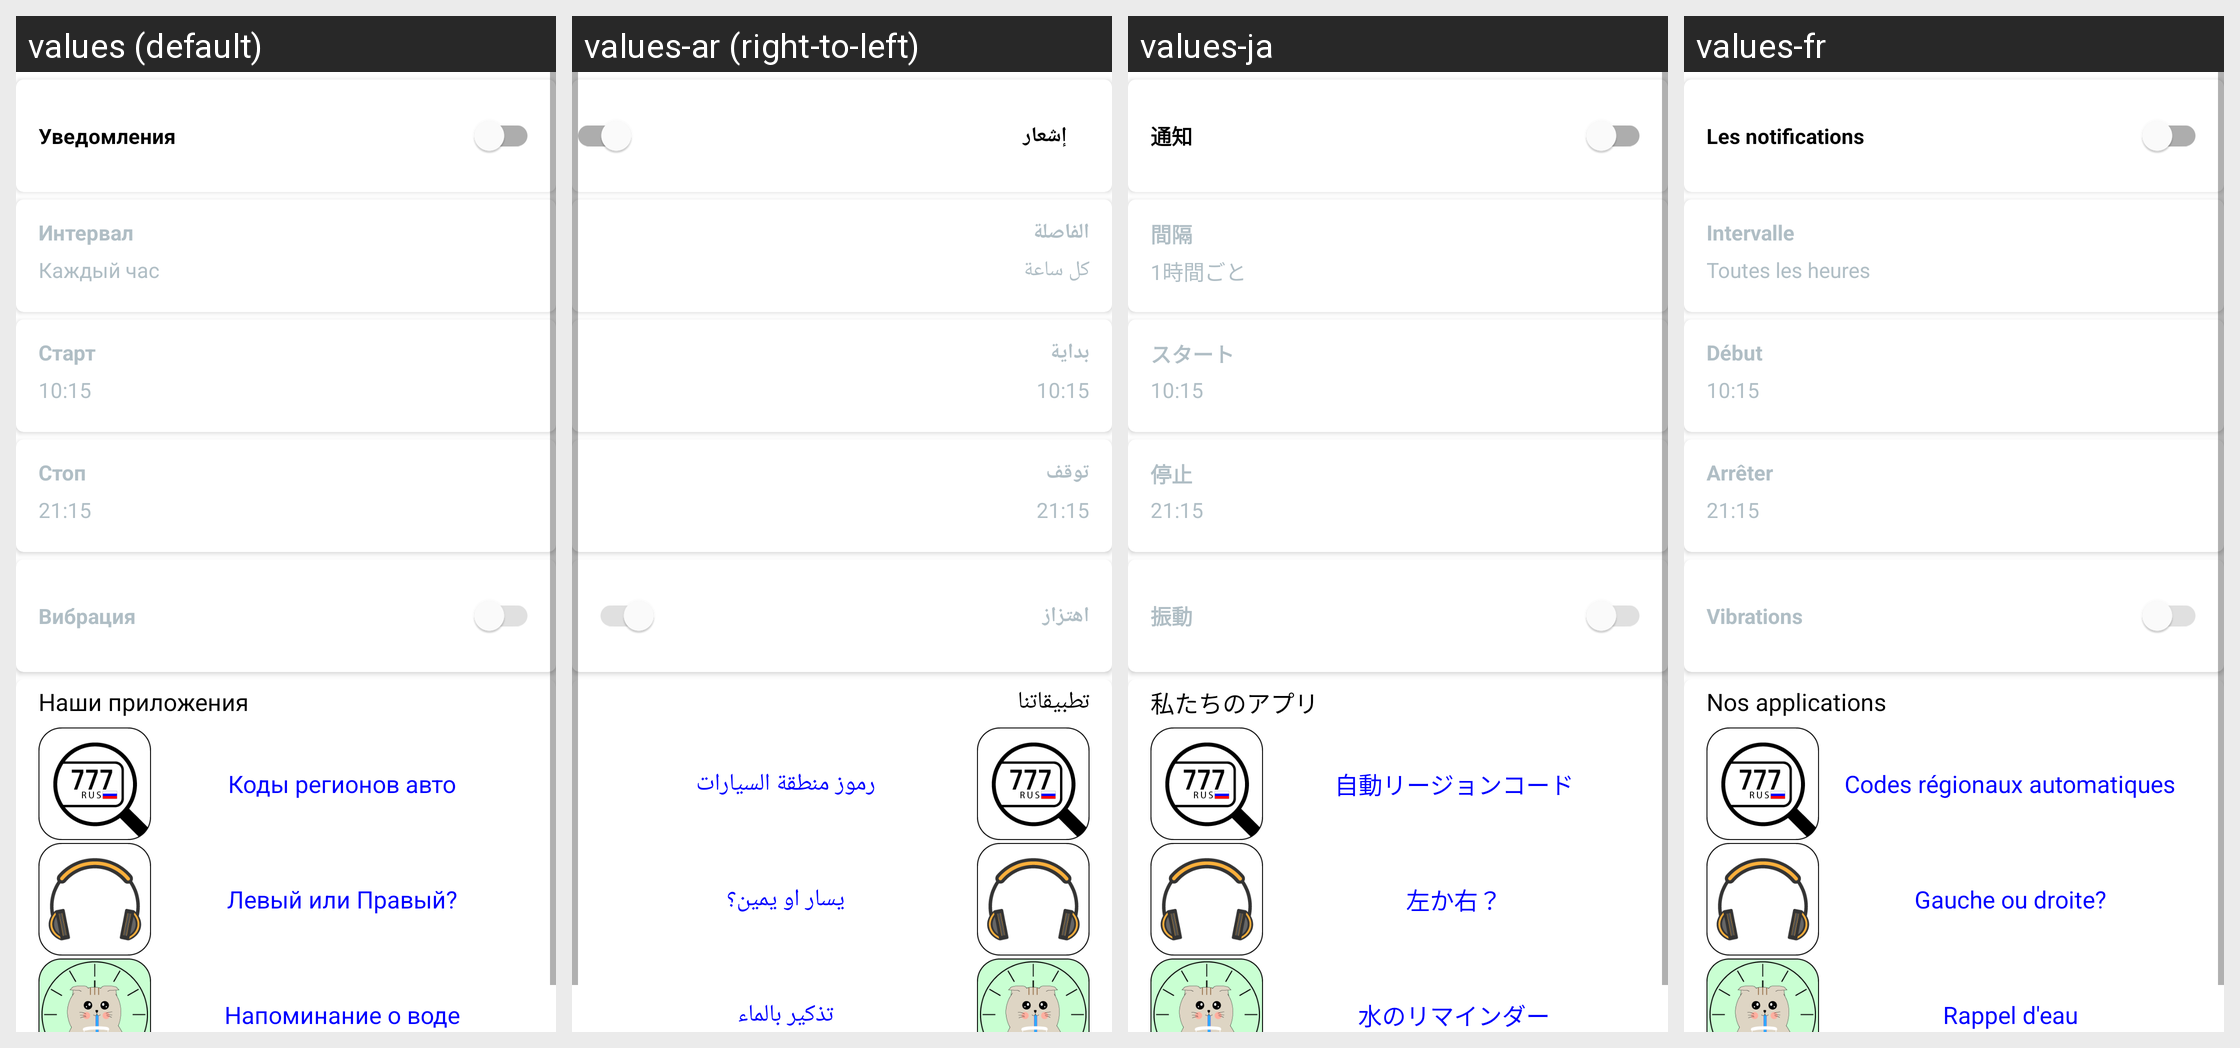

Strings drawn on this Android screen and how each of the app's shown locales translates them:
Android screen res/layout/fragment_notifications.xml rendered under 4 locales, left to right: values (default), values-ar (right-to-left), values-ja, values-fr. Device: Nexus 5 (rendered at 1080×1920; each locale shown at half size, 540×960, under a caption strip naming it); theme Theme.DrinkWater2021.
Other locales in the repository, not shown: values-cs, values-de, values-en, values-es, values-ko, values-nl, values-ro, values-zh.
Strings drawn on this screen, with the default value and each locale's value (text and hints the layout hard-codes appear in the picture but are not listed):

switch_Notif
  values: Уведомления
  values-ar: إشعار
  values-ja: 通知
  values-fr: Les notifications

text_Interval_Head
  values: Интервал
  values-ar: الفاصلة
  values-ja: 間隔
  values-fr: Intervalle

text_Interval
  values: Каждый час
  values-ar: كل ساعة
  values-ja: 1時間ごと
  values-fr: Toutes les heures

text_TimeStart_Head
  values: Старт
  values-ar: بداية
  values-ja: スタート
  values-fr: Début

text_TimeStart
  values: 10:15
  values-ar: 10:15
  values-ja: 10:15
  values-fr: 10:15

text_TimeStop_Head
  values: Стоп
  values-ar: توقف
  values-ja: 停止
  values-fr: Arrêter

text_TimeStop
  values: 21:15
  values-ar: 21:15
  values-ja: 21:15
  values-fr: 21:15

switch_Vibro
  values: Вибрация
  values-ar: اهتزاز
  values-ja: 振動
  values-fr: Vibrations

text_Sound_Head
  values: Выбор мелодии
  values-ar: اختيار ميلودي
  values-ja: メロディー選択
  values-fr: Sélection de mélodie

defaultsound
  values: Стандартная
  values-ar: معيار
  values-ja: 標準
  values-fr: Standard

our_apps
  values: Наши приложения
  values-ar: تطبيقاتنا
  values-ja: 私たちのアプリ
  values-fr: Nos applications

regionauto_app
  values: Коды регионов авто
  values-ar: رموز منطقة السيارات
  values-ja: 自動リージョンコード
  values-fr: Codes régionaux automatiques

checkphones_app
  values: Левый или Правый?
  values-ar: يسار او يمين؟
  values-ja: 左か右？
  values-fr: Gauche ou droite?

water_reminder_app
  values: Напоминание о воде
  values-ar: تذكير بالماء
  values-ja: 水のリマインダー
  values-fr: Rappel d'eau
